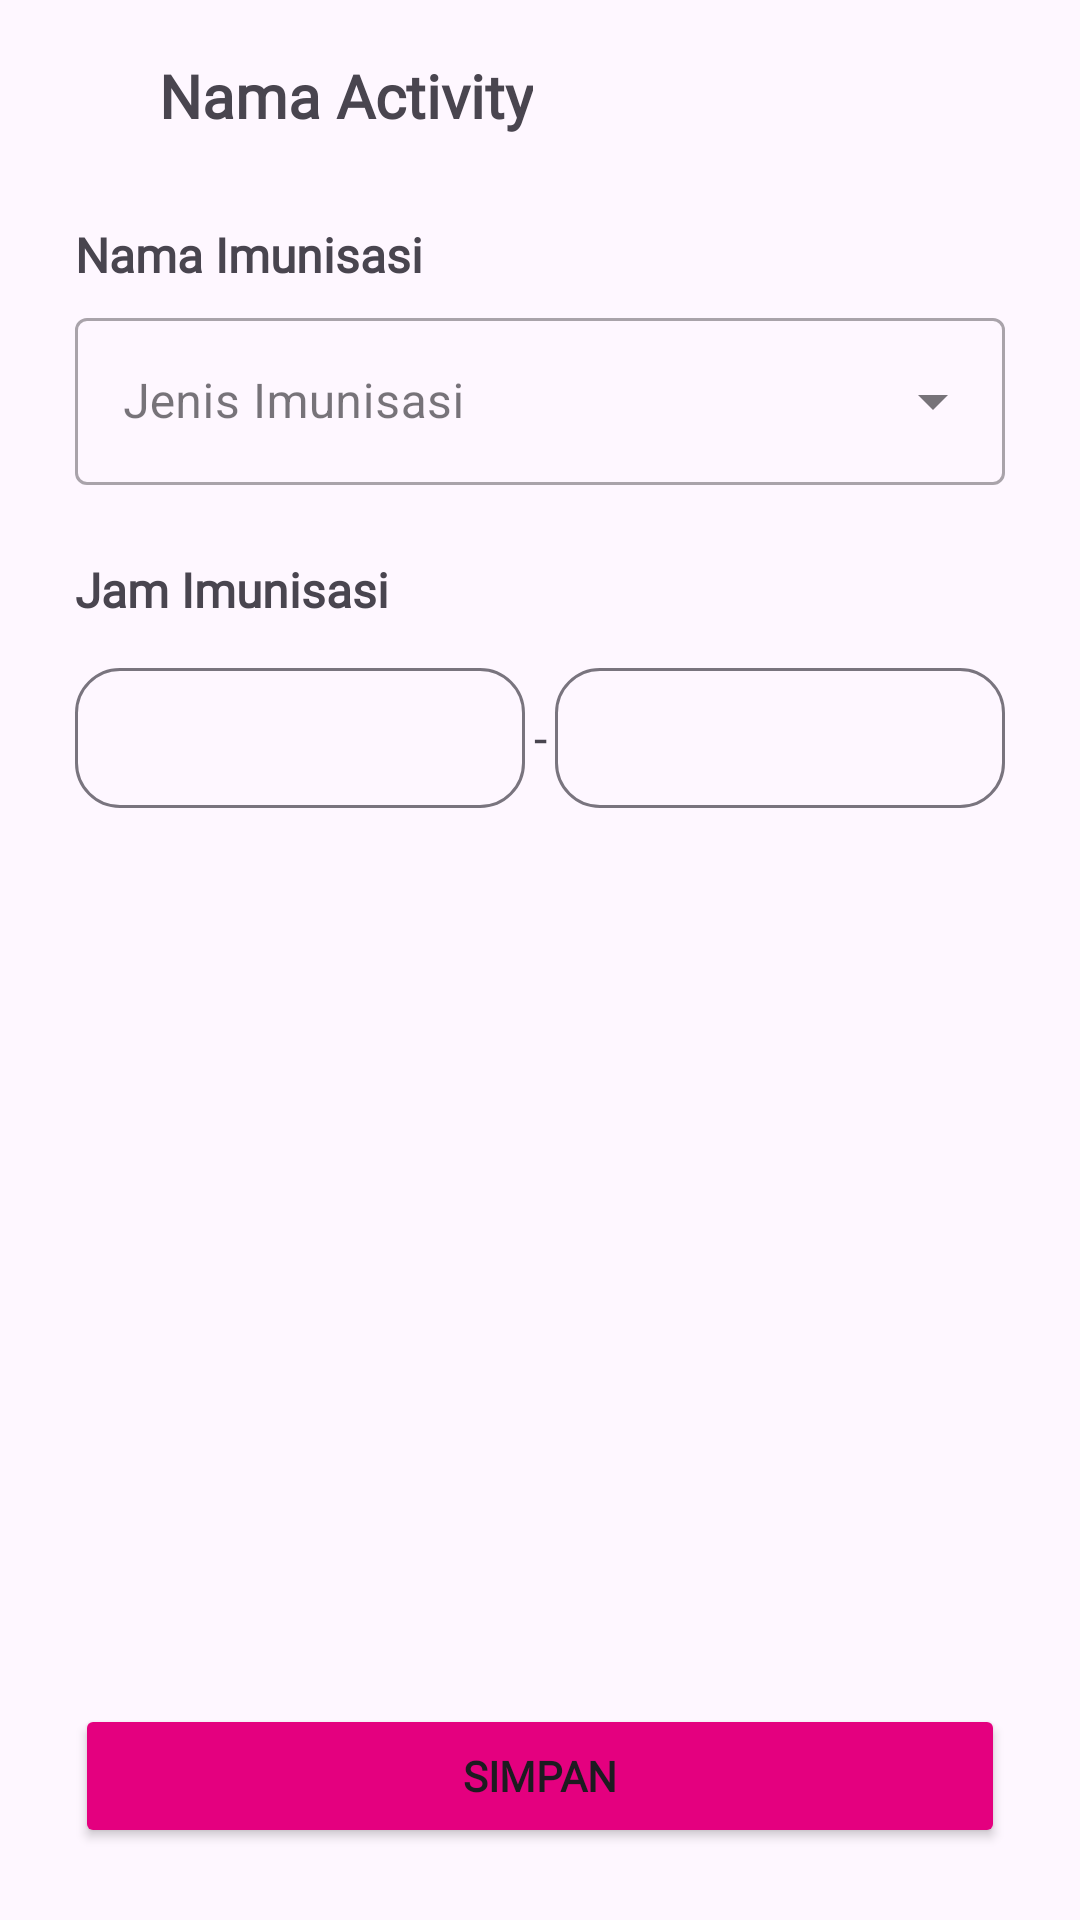

Layout XML and referenced resources for this Android screen:
<!-- AndroidManifest.xml: application theme Theme.ImunisasiKu -->
<!-- res/layout/activity_tambah_jam.xml -->
<?xml version="1.0" encoding="utf-8"?>
<androidx.constraintlayout.widget.ConstraintLayout xmlns:android="http://schemas.android.com/apk/res/android"
    xmlns:app="http://schemas.android.com/apk/res-auto"
    xmlns:tools="http://schemas.android.com/tools"
    android:layout_width="match_parent"
    android:layout_height="match_parent"
    tools:context=".admin.ui.jadwal.TambahJamActivity">

    <include
        android:id="@+id/include"
        layout="@layout/toolbar" />

    <LinearLayout
        android:id="@+id/linearLayout6"
        android:layout_width="match_parent"
        android:layout_height="wrap_content"
        android:layout_marginHorizontal="25dp"
        android:layout_marginTop="10dp"
        android:orientation="vertical"
        app:layout_constraintEnd_toEndOf="parent"
        app:layout_constraintStart_toStartOf="parent"
        app:layout_constraintTop_toBottomOf="@+id/include">

        <TextView
            android:id="@+id/textView17"
            android:layout_width="match_parent"
            android:layout_height="wrap_content"
            android:layout_marginBottom="5dp"
            android:fontFamily="@font/poppins_medium"
            android:text="Nama Imunisasi"
            android:textSize="16dp"
            android:textStyle="bold" />

        <com.google.android.material.textfield.TextInputLayout
            android:layout_width="match_parent"
            android:layout_height="match_parent"
            style="@style/Widget.MaterialComponents.TextInputLayout.OutlinedBox.ExposedDropdownMenu">

            <AutoCompleteTextView
                android:id="@+id/autoComplete"
                android:layout_width="match_parent"
                android:layout_height="wrap_content"
                android:hint="Jenis Imunisasi"
                android:inputType="none"/>
        </com.google.android.material.textfield.TextInputLayout>

    </LinearLayout>

    <LinearLayout
        android:id="@+id/linearLayout9"
        android:layout_width="match_parent"
        android:layout_height="wrap_content"
        android:layout_marginHorizontal="25dp"
        android:layout_marginTop="24dp"
        android:orientation="vertical"
        app:layout_constraintEnd_toEndOf="parent"
        app:layout_constraintHorizontal_bias="0.021"
        app:layout_constraintStart_toStartOf="parent"
        app:layout_constraintTop_toBottomOf="@+id/linearLayout6">

        <TextView
            android:id="@+id/textView23"
            android:layout_width="wrap_content"
            android:layout_height="wrap_content"
            android:layout_marginBottom="10dp"
            android:fontFamily="@font/poppins_medium"
            android:text="Jam Imunisasi"
            android:textSize="16sp"
            android:textStyle="bold" />

        <LinearLayout
            android:layout_width="match_parent"
            android:layout_height="52dp"
            android:orientation="horizontal">

            <com.google.android.material.textfield.TextInputLayout
                android:layout_width="150dp"
                android:layout_height="match_parent"
                app:boxCornerRadiusBottomEnd="15dp"
                app:boxCornerRadiusBottomStart="15dp"
                app:boxCornerRadiusTopEnd="15dp"
                app:boxCornerRadiusTopStart="15dp">

                <AutoCompleteTextView
                    android:id="@+id/et_jamMulai"
                    android:layout_width="match_parent"
                    android:layout_height="match_parent"
                    android:fontFamily="@font/poppins_medium"
                    android:inputType="none"
                    android:textAlignment="center"
                    android:textSize="16sp"
                    />
            </com.google.android.material.textfield.TextInputLayout>

            <TextView
                android:id="@+id/textView24"
                android:layout_width="0dp"
                android:layout_height="wrap_content"
                android:layout_weight="1"
                android:fontFamily="@font/poppins_medium"
                android:text=" - "
                android:textAlignment="center"
                android:textSize="16sp" />

            <com.google.android.material.textfield.TextInputLayout
                android:layout_width="150dp"
                android:layout_height="match_parent"
                app:boxCornerRadiusBottomEnd="15dp"
                app:boxCornerRadiusBottomStart="15dp"
                app:boxCornerRadiusTopEnd="15dp"
                app:boxCornerRadiusTopStart="15dp">

                <AutoCompleteTextView
                    android:id="@+id/et_jamSelesai"
                    android:layout_width="match_parent"
                    android:layout_height="match_parent"
                    android:fontFamily="@font/poppins_medium"
                    android:inputType="none"
                    android:textAlignment="center"
                    android:textSize="16sp" />
            </com.google.android.material.textfield.TextInputLayout>
        </LinearLayout>
    </LinearLayout>

    <ProgressBar
        android:id="@+id/progress_bar"
        android:layout_width="24dp"
        android:layout_height="24dp"
        android:indeterminate="true"
        android:indeterminateTint="@color/white"
        android:visibility="gone"
        app:layout_constraintBottom_toBottomOf="@+id/button2"
        app:layout_constraintEnd_toEndOf="@+id/button2"
        app:layout_constraintStart_toStartOf="@+id/button2"
        app:layout_constraintTop_toTopOf="@+id/button2" />

    <Button
        android:id="@+id/button2"
        android:layout_width="match_parent"
        android:layout_height="48dp"
        android:layout_marginHorizontal="25dp"
        android:layout_marginBottom="24dp"
        android:backgroundTint="#E4007F"
        android:fontFamily="@font/poppins_medium"
        android:text="Simpan"
        android:textStyle="bold"
        app:layout_constraintBottom_toBottomOf="parent"
        app:layout_constraintEnd_toEndOf="parent"
        app:layout_constraintHorizontal_bias="1.0"
        app:layout_constraintStart_toStartOf="parent"
        app:layout_constraintTop_toBottomOf="@+id/linearLayout9"
        app:layout_constraintVertical_bias="1.0" />

</androidx.constraintlayout.widget.ConstraintLayout>
<!-- res/layout/toolbar.xml (included above) -->
<?xml version="1.0" encoding="utf-8"?>
<Toolbar xmlns:android="http://schemas.android.com/apk/res/android"
    android:id="@+id/toolbar"
    android:layout_width="match_parent"
    android:layout_height="?actionBarSize"
    android:elevation="3dp"
    android:gravity="center_horizontal">

    <ImageButton
        android:id="@+id/btn_back"
        android:layout_width="wrap_content"
        android:layout_height="wrap_content"
        android:backgroundTint="#00FFFFFF"
        android:paddingStart="15dp"
        android:paddingEnd="8dp"
        android:src="@drawable/vector_back" />

    <TextView
        android:id="@+id/tv_toolbar"
        android:layout_width="wrap_content"
        android:layout_height="wrap_content"
        android:layout_marginStart="30dp"
        android:fontFamily="@font/poppins_medium"
        android:text="Nama Activity"
        android:textAlignment="center"
        android:textSize="20sp"
        android:textStyle="bold" />

</Toolbar>
<!-- resources referenced by this layout -->
<resources>
  <color name="white">#FFFFFFFF</color>
  <style name="Theme.ImunisasiKu" parent="Base.Theme.ImunisasiKu" />
  <style name="Base.Theme.ImunisasiKu" parent="Theme.Material3.DayNight.NoActionBar">
          
          <item name="colorPrimary">@color/pink</item>
          <item name="android:statusBarColor">@color/black30</item>
      </style>
  <color name="pink">#E4007F</color>
  <color name="black30">#4D000000</color>
</resources>
